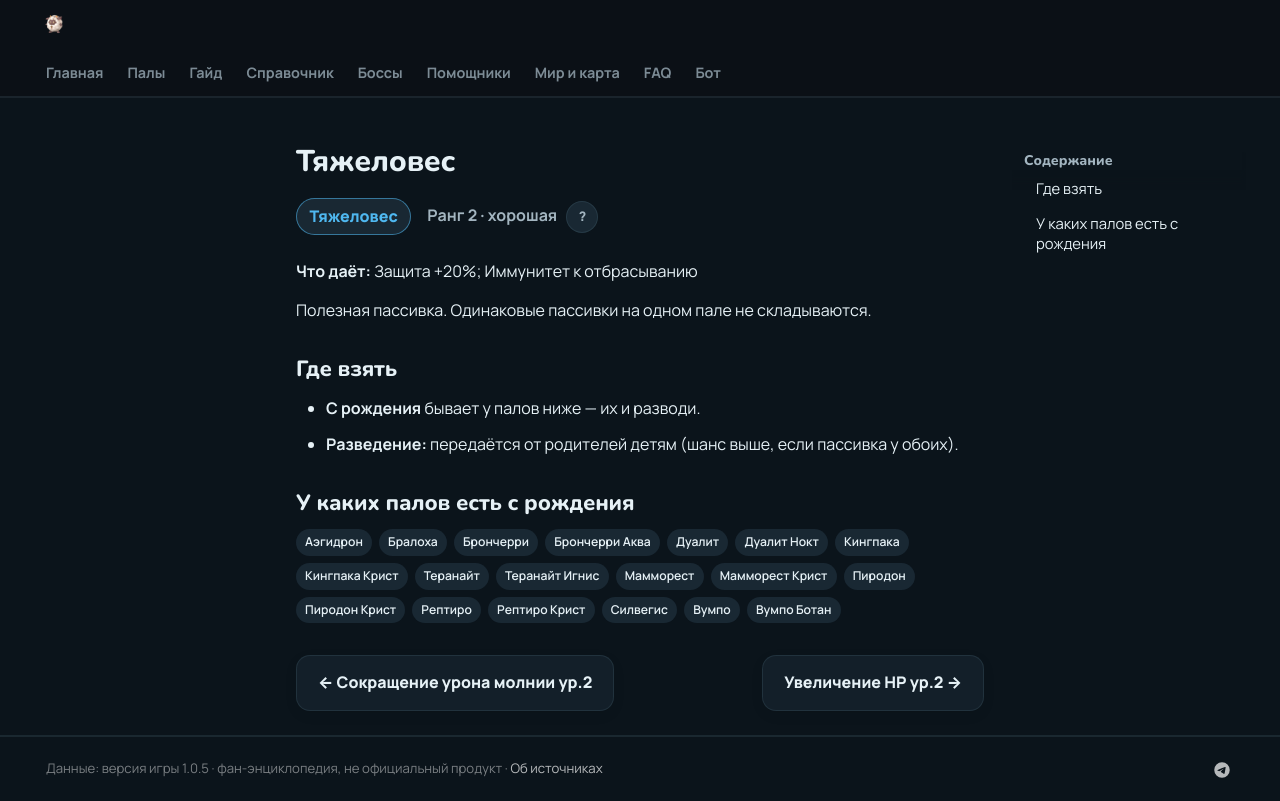

repository: 39den/palwiki · page: passivki/heavyweight/index.html · generator: mkdocs

# Тяжеловес

<div class="psv-hero" markdown="0"><span class="psv r-2 big">Тяжеловес</span> <span class="rk">Ранг 2 · хорошая <button class="hlp" data-tip="Ранг — насколько сильна пассивка: от −3 (вредная) до 4 (легендарная). Чем выше, тем реже встречается.">?</button></span></div>

**Что даёт:** Защита +20%; Иммунитет к отбрасыванию

Полезная пассивка. Одинаковые пассивки на одном пале не складываются.

## Где взять

- 🐣 **С рождения** бывает у палов ниже — их и разводи.
- 🧬 **Разведение:** передаётся от родителей детям (шанс выше, если пассивка у обоих).

## У каких палов есть с рождения

<div class="tags" markdown="0"><a class="tag" href="../../4_spravochniki/paly/aegidron/">Аэгидрон</a><a class="tag" href="../../4_spravochniki/paly/braloha/">Бралоха</a><a class="tag" href="../../4_spravochniki/paly/broncherry/">Брончерри</a><a class="tag" href="../../4_spravochniki/paly/broncherry_aqua/">Брончерри Аква</a><a class="tag" href="../../4_spravochniki/paly/dualith/">Дуалит</a><a class="tag" href="../../4_spravochniki/paly/dualith_noct/">Дуалит Нокт</a><a class="tag" href="../../4_spravochniki/paly/kingpaca/">Кингпака</a><a class="tag" href="../../4_spravochniki/paly/kingpaca_cryst/">Кингпака Крист</a><a class="tag" href="../../4_spravochniki/paly/knocklem/">Теранайт</a><a class="tag" href="../../4_spravochniki/paly/knocklem_ignis/">Теранайт Игнис</a><a class="tag" href="../../4_spravochniki/paly/mammorest/">Мамморест</a><a class="tag" href="../../4_spravochniki/paly/mammorest_cryst/">Мамморест Крист</a><a class="tag" href="../../4_spravochniki/paly/pierdon/">Пиродон</a><a class="tag" href="../../4_spravochniki/paly/pierdon_cryst/">Пиродон Крист</a><a class="tag" href="../../4_spravochniki/paly/reptyro/">Рептиро</a><a class="tag" href="../../4_spravochniki/paly/reptyro_cryst/">Рептиро Крист</a><a class="tag" href="../../4_spravochniki/paly/silvegis/">Силвегис</a><a class="tag" href="../../4_spravochniki/paly/wumpo/">Вумпо</a><a class="tag" href="../../4_spravochniki/paly/wumpo_botan/">Вумпо Ботан</a></div>

<div class="pn" markdown="0"><a class="card-link" href="../../passivki/electric_damage_reduction_lv_2/">← Сокращение урона молнии ур.2</a><a class="card-link" href="../../passivki/health_up_lv_2/">Увеличение HP ур.2 →</a></div>
